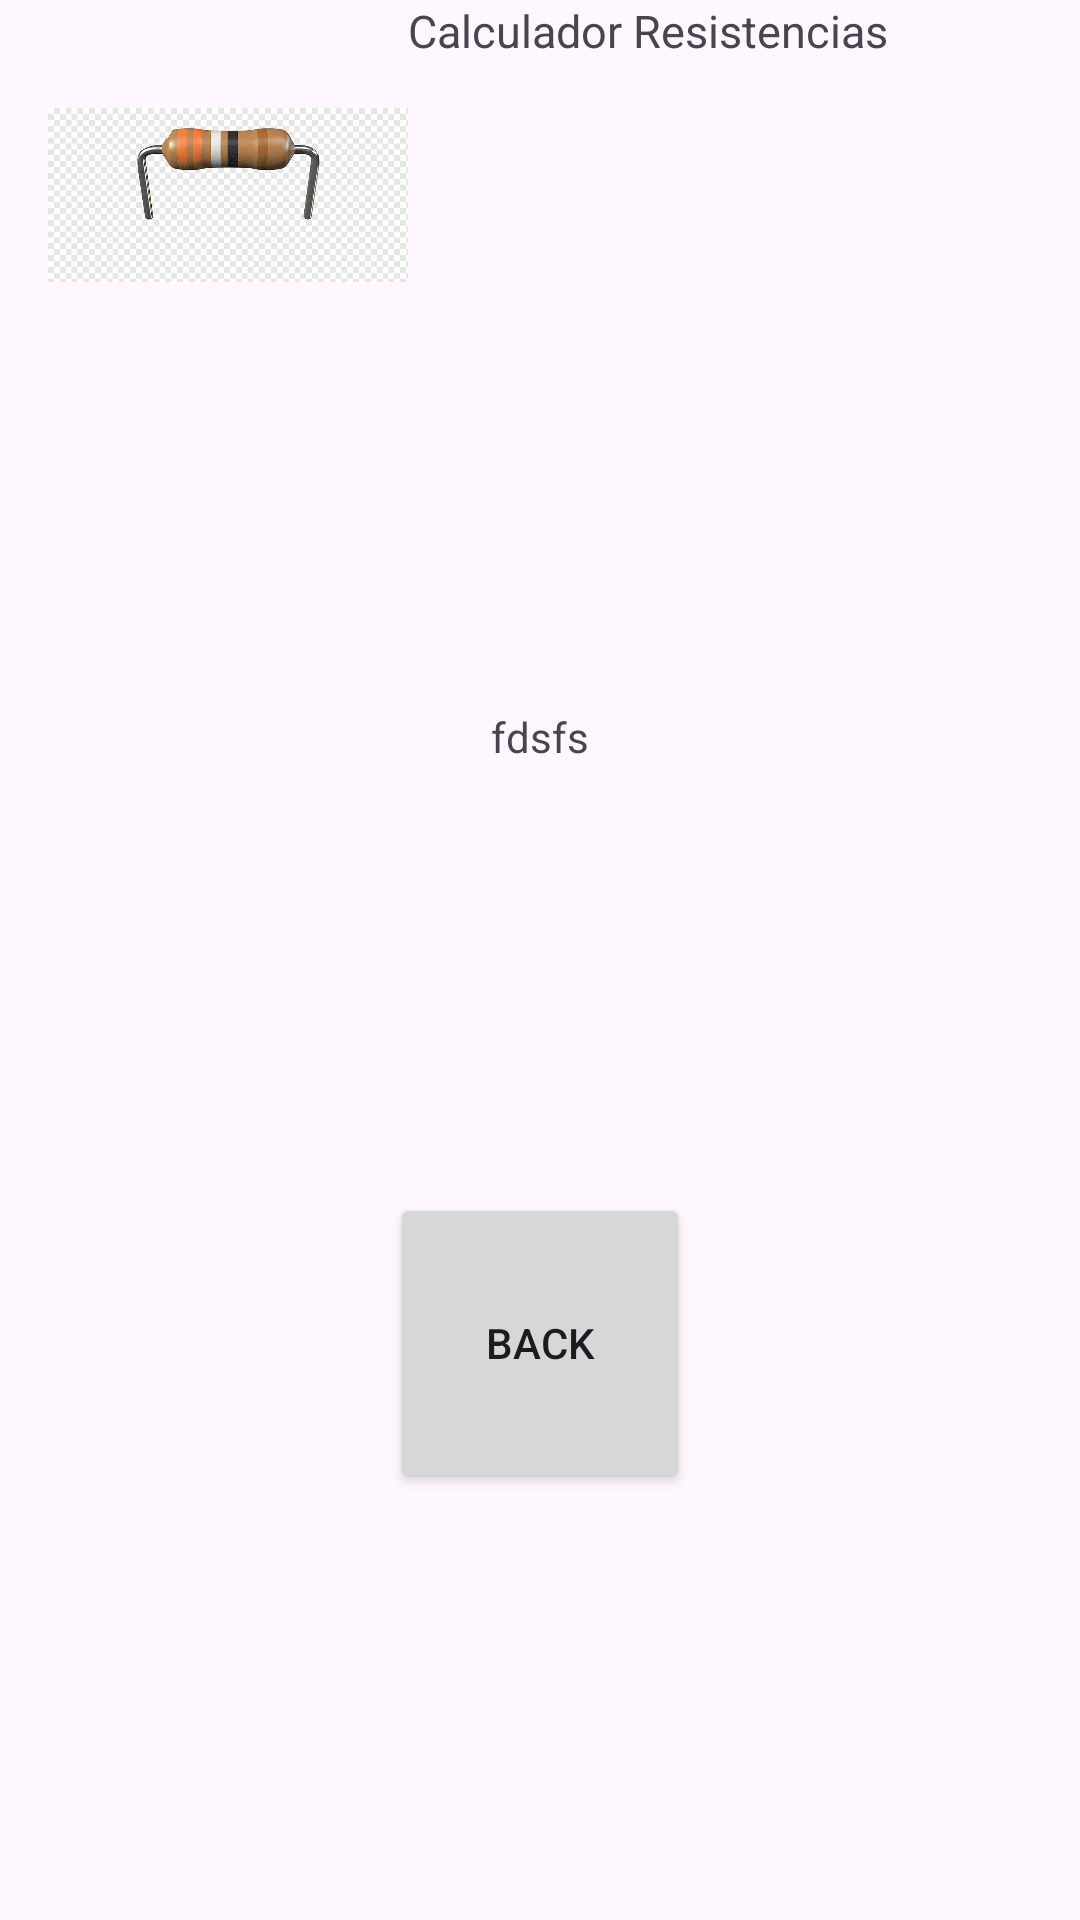

The Android layout XML behind this screen, and the referenced resources:
<!-- AndroidManifest.xml: application theme Theme.Ej_BarraDeHerramientas -->
<!-- res/layout/activity_resultado.xml -->
<?xml version="1.0" encoding="utf-8"?>
<androidx.constraintlayout.widget.ConstraintLayout xmlns:android="http://schemas.android.com/apk/res/android"
    xmlns:app="http://schemas.android.com/apk/res-auto"
    xmlns:tools="http://schemas.android.com/tools"
    android:layout_width="match_parent"
    android:layout_height="match_parent"
    tools:context=".ResultadoActivity">

    <include
        android:id="@+id/toolbar"
        layout="@layout/toolbar" />

    <TextView
        android:id="@+id/text"
        android:layout_width="wrap_content"
        android:layout_height="wrap_content"
        android:layout_marginTop="236dp"
        android:text="fdsfs"
        app:layout_constraintLeft_toLeftOf="parent"
        app:layout_constraintRight_toRightOf="parent"
        app:layout_constraintTop_toTopOf="parent" />

    <Button
        android:id="@+id/backButton"
        android:layout_width="100dp"
        android:layout_height="100dp"
        android:text="back"
        android:onClick="onBackClick"
        app:layout_constraintBottom_toBottomOf="parent"
        app:layout_constraintEnd_toEndOf="parent"
        app:layout_constraintStart_toStartOf="parent"
        app:layout_constraintTop_toBottomOf="@+id/text"/>

</androidx.constraintlayout.widget.ConstraintLayout>
<!-- res/layout/toolbar.xml (included above) -->
<?xml version="1.0" encoding="utf-8"?>
<androidx.appcompat.widget.Toolbar xmlns:android="http://schemas.android.com/apk/res/android"
    xmlns:tools="http://schemas.android.com/tools"
    android:layout_width="match_parent"
    android:layout_height="130dp">

    <LinearLayout
        android:layout_width="match_parent"
        android:layout_height="match_parent"

        >
    <ImageView
        android:layout_width="120dp"
        android:layout_height="match_parent"
        android:src="@drawable/resistencia"
        >

    </ImageView>

    <TextView
        android:layout_width="match_parent"
        android:layout_height="match_parent"
        android:text="Calculador Resistencias"
        android:textSize="15sp">
    </TextView>




    </LinearLayout>



</androidx.appcompat.widget.Toolbar>
<!-- resources referenced by this layout -->
<resources>
  <!-- drawable resistencia: png bitmap (drawable, 15696 bytes) -->
  <style name="Theme.Ej_BarraDeHerramientas" parent="Base.Theme.Ej_BarraDeHerramientas" />
  <style name="Base.Theme.Ej_BarraDeHerramientas" parent="Theme.Material3.DayNight.NoActionBar">
          
          
      </style>
</resources>
